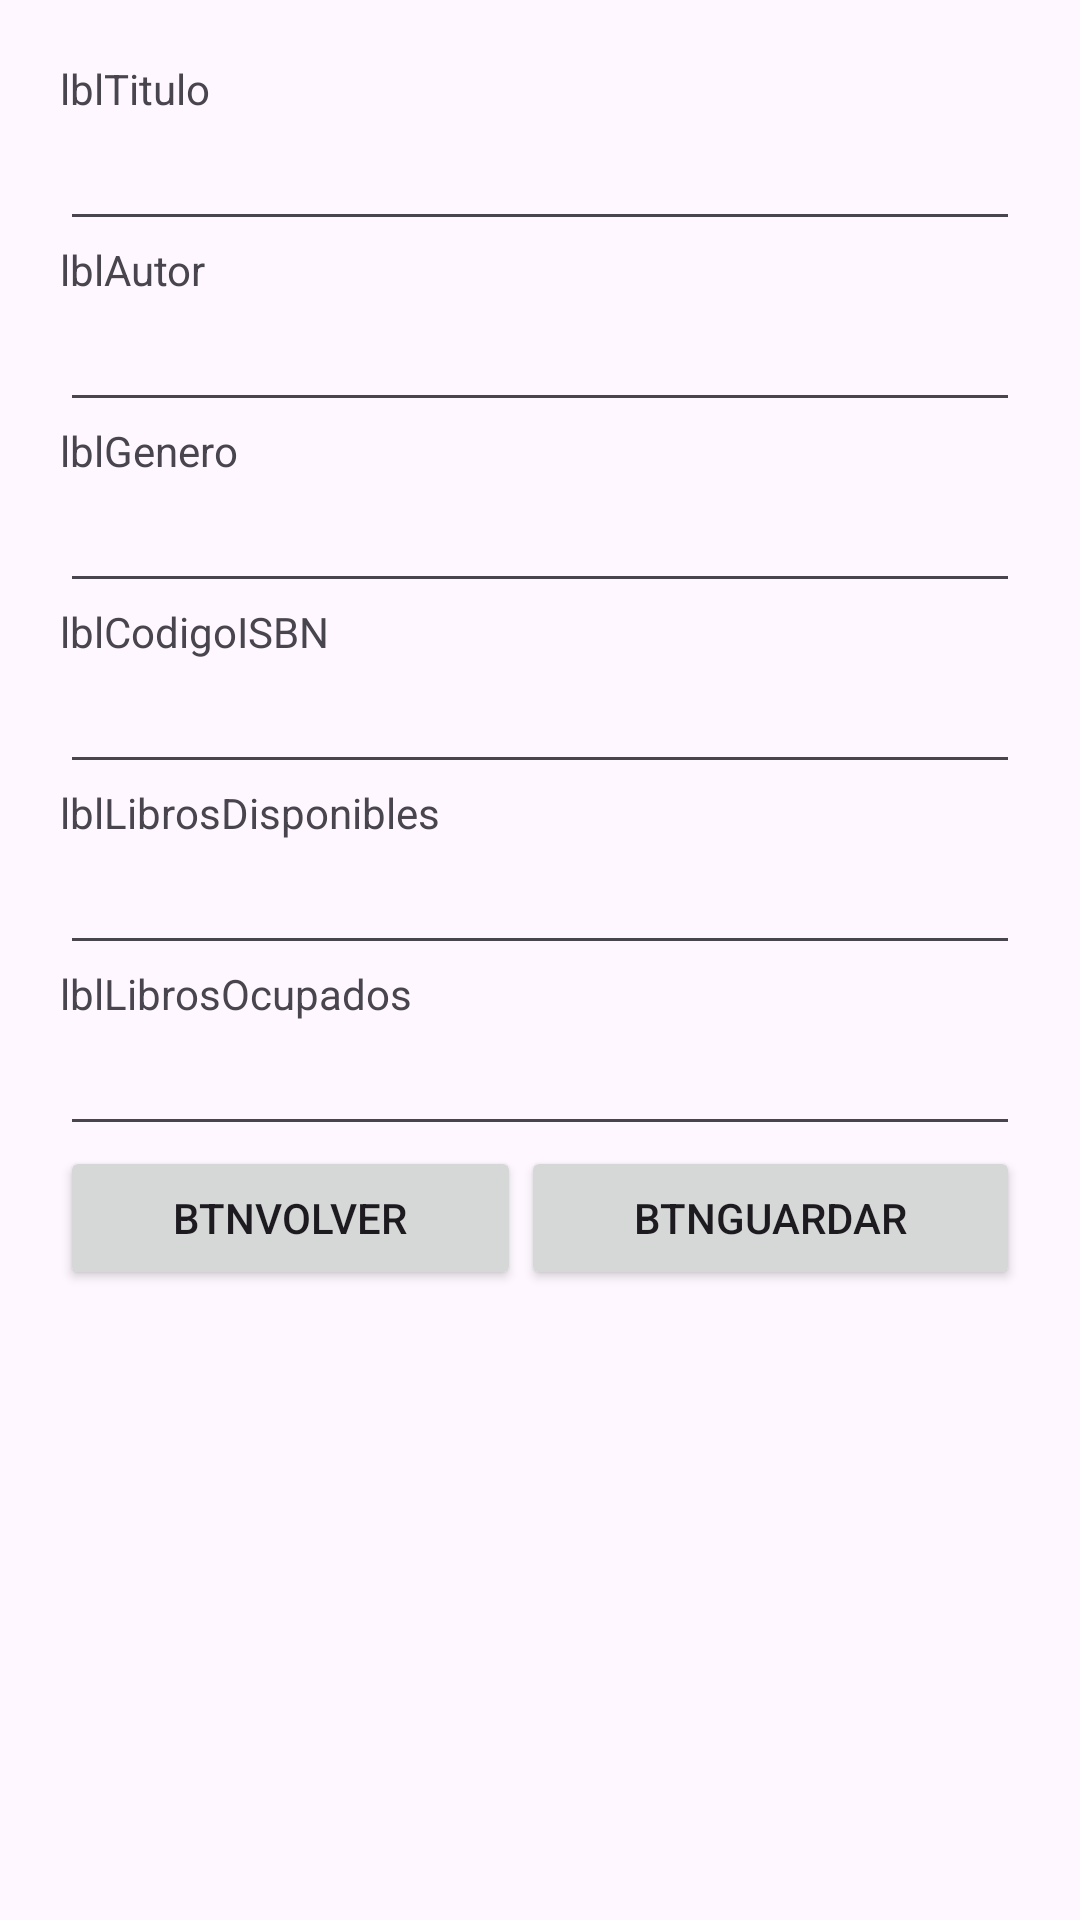

Write the Android layout XML for this screen, with the resource values it uses.
<!-- AndroidManifest.xml: application theme Theme.Libreria -->
<!-- res/layout/guardar_libro.xml -->
<?xml version="1.0" encoding="utf-8"?>
<FrameLayout xmlns:android="http://schemas.android.com/apk/res/android"
    android:layout_width="match_parent"
    android:layout_height="match_parent"
    xmlns:tools="http://schemas.android.com/tools"
    tools:context=".guardarlibro">

    

    <LinearLayout
        android:layout_width="match_parent"
        android:layout_height="match_parent"
        android:padding="20dp"
        android:orientation="vertical">


        <TextView
            android:id="@+id/textTitulo"
            android:layout_width="match_parent"
            android:layout_height="wrap_content"
            android:text="lblTitulo" />

        <EditText
            android:id="@+id/txt_titulo"
            android:layout_width="match_parent"
            android:layout_height="wrap_content"
            android:ems="10"
            android:inputType="text" />

        <TextView
            android:id="@+id/textAutor"
            android:layout_width="match_parent"
            android:layout_height="wrap_content"
            android:text="lblAutor" />

        <EditText
            android:id="@+id/txt_autor"
            android:layout_width="match_parent"
            android:layout_height="wrap_content"
            android:ems="10"
            android:inputType="text" />

        <TextView
            android:id="@+id/textGenero"
            android:layout_width="match_parent"
            android:layout_height="wrap_content"
            android:text="lblGenero" />

        <EditText
            android:id="@+id/txt_genero"
            android:layout_width="match_parent"
            android:layout_height="wrap_content"
            android:ems="10"
            android:inputType="text" />

        <TextView
            android:id="@+id/textCodISBN"
            android:layout_width="match_parent"
            android:layout_height="wrap_content"
            android:text="lblCodigoISBN" />

        <EditText
            android:id="@+id/txt_cod_isbn"
            android:layout_width="match_parent"
            android:layout_height="wrap_content"
            android:ems="10"
            android:inputType="text" />

        <TextView
            android:id="@+id/textLibrosDisponibles"
            android:layout_width="match_parent"
            android:layout_height="wrap_content"
            android:text="lblLibrosDisponibles" />

        <EditText
            android:id="@+id/txt_cant_disp"
            android:layout_width="match_parent"
            android:layout_height="wrap_content"
            android:ems="10"
            android:inputType="text" />

        <TextView
            android:id="@+id/textLibrosOCupados"
            android:layout_width="match_parent"
            android:layout_height="wrap_content"
            android:text="lblLibrosOcupados" />

        <EditText
            android:id="@+id/txt_cant_ocup"
            android:layout_width="match_parent"
            android:layout_height="wrap_content"
            android:ems="10"
            android:inputType="text" />

        <LinearLayout
            android:layout_width="match_parent"
            android:layout_height="105dp"
            android:orientation="horizontal">

            <Button
                android:id="@+id/button3"
                android:layout_width="wrap_content"
                android:layout_height="wrap_content"
                android:layout_weight="1"
                android:text="btnVolver" />

            <Button
                android:id="@+id/btnGuardar"
                android:layout_width="wrap_content"
                android:layout_height="wrap_content"
                android:layout_weight="1"
                android:text="btnGuardar" />
        </LinearLayout>

    </LinearLayout>

</FrameLayout>
<!-- resources referenced by this layout -->
<resources>
  <style name="Theme.Libreria" parent="Base.Theme.Libreria" />
  <style name="Base.Theme.Libreria" parent="Theme.Material3.DayNight.NoActionBar">
          
          
          <item name="windowActionBar">false</item>
          <item name="windowNoTitle">true</item>
  
      </style>
</resources>
